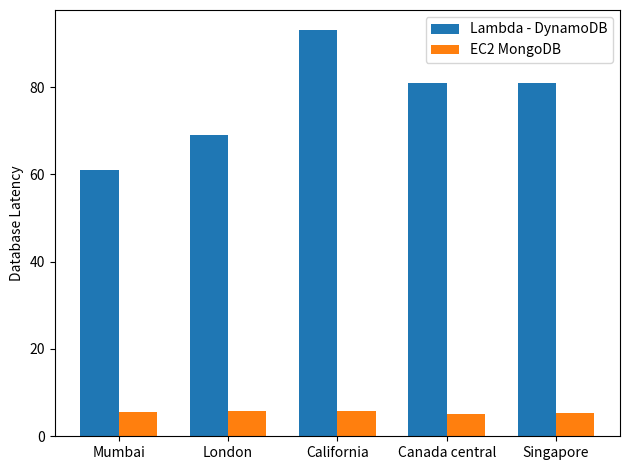

Reproduce this figure in Python.
import matplotlib
import matplotlib.pyplot as plt
import numpy as np


labels = ['Mumbai', 'London', 'California', 'Canada central', 'Singapore']
dynamodb_means = [61,69,93,81,81]
mongo_means = [5.5, 5.86, 5.78, 5.209, 5.41]

x = np.arange(len(labels))  # the label locations
width = 0.35  # the width of the bars

fig, ax = plt.subplots()
rects1 = ax.bar(x - width/2, dynamodb_means, width, label='Lambda - DynamoDB')
rects2 = ax.bar(x + width/2, mongo_means, width, label='EC2 MongoDB')

# Add some text for labels, title and custom x-axis tick labels, etc.
ax.set_ylabel('Database Latency')
# ax.set_title('Scores by group and gender')
ax.set_xticks(x)
ax.set_xticklabels(labels)
ax.legend()


# def autolabel(rects):
#     """Attach a text label above each bar in *rects*, displaying its height."""
#     for rect in rects:
#         height = rect.get_height()
#         ax.annotate('{}'.format(height),
#                     xy=(rect.get_x() + rect.get_width() / 2, height),
#                     xytext=(0, 3),  # 3 points vertical offset
#                     textcoords="offset points",
#                     ha='center', va='bottom')


# autolabel(rects1)
# autolabel(rects2)

fig.tight_layout()

plt.show()